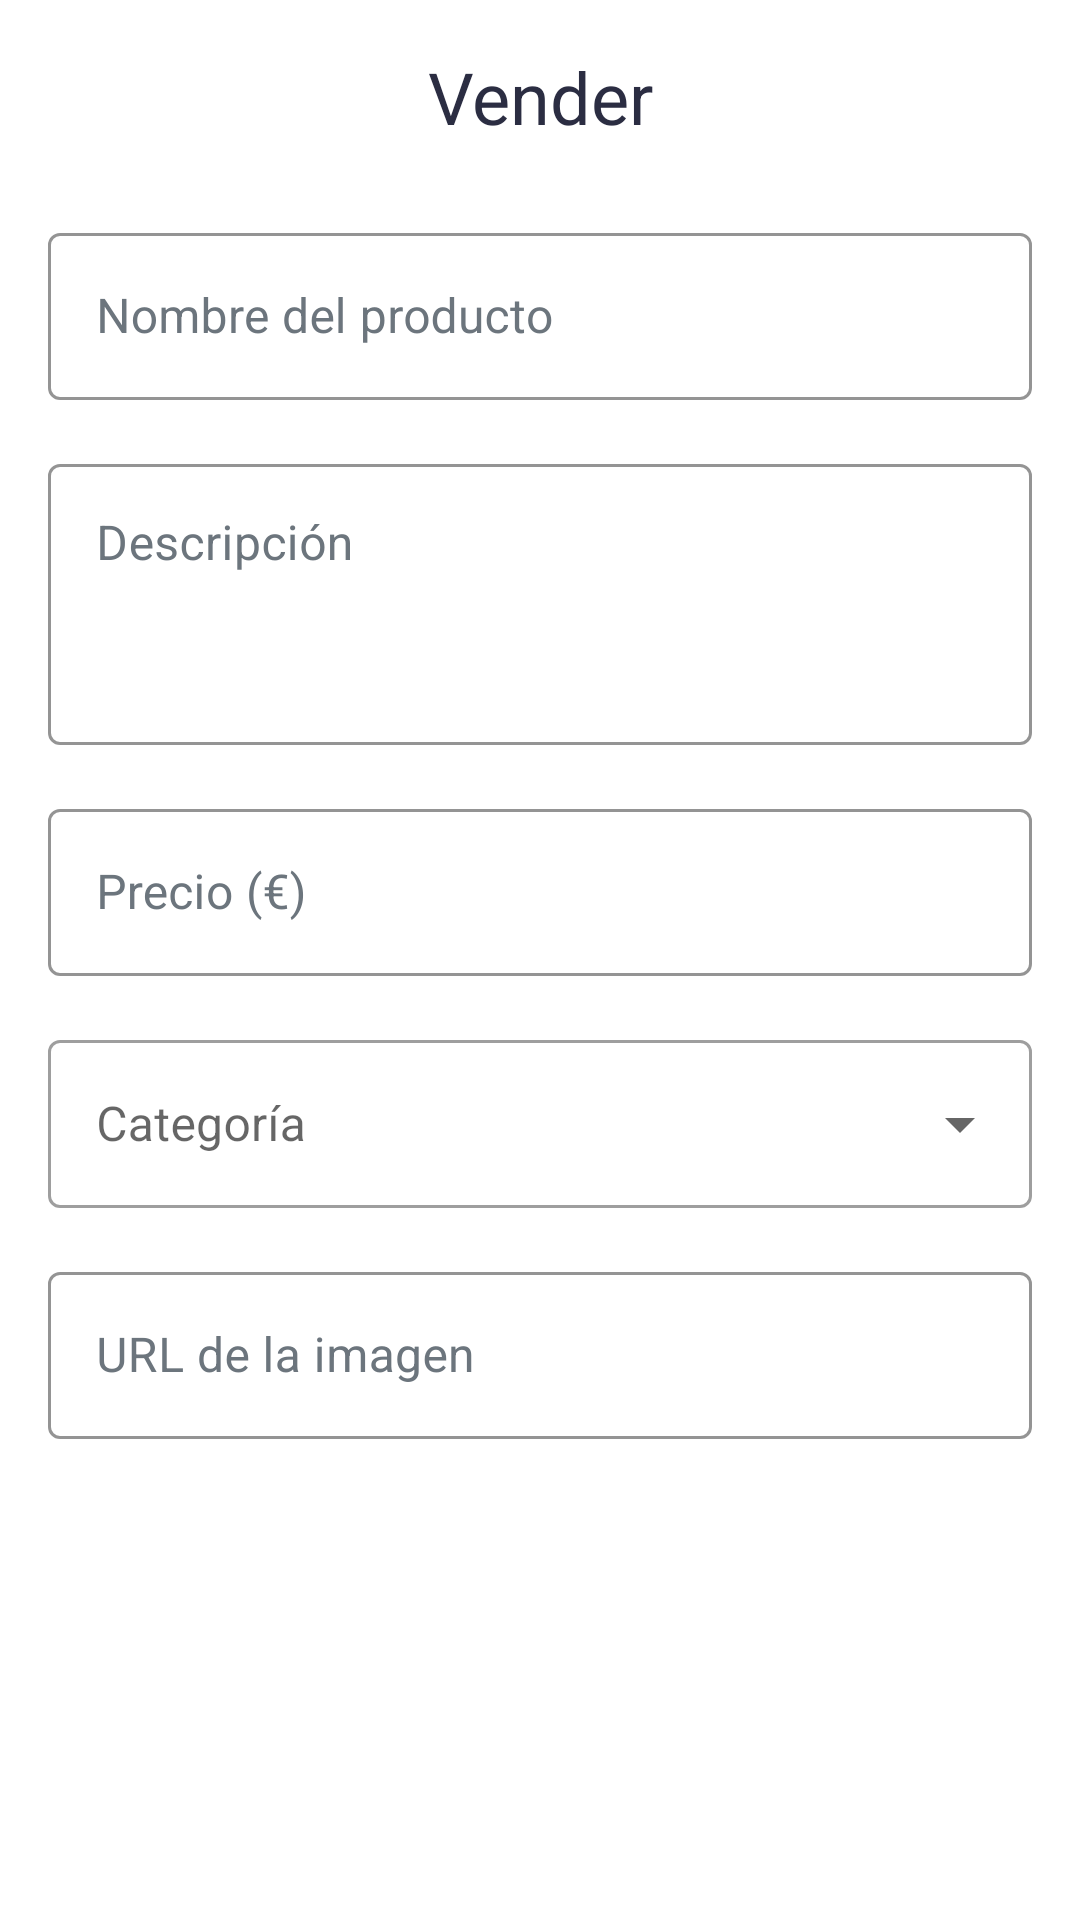

Reconstruct the res/layout file that produces this screen, plus the resources it refers to.
<!-- AndroidManifest.xml: application theme Theme.FutTFG -->
<!-- res/layout/fragment_sell.xml -->
<?xml version="1.0" encoding="utf-8"?>

<androidx.core.widget.NestedScrollView xmlns:android="http://schemas.android.com/apk/res/android"
    xmlns:app="http://schemas.android.com/apk/res-auto"
    android:layout_width="match_parent"
    android:layout_height="match_parent"
    android:fillViewport="true">

    <LinearLayout
        android:layout_width="match_parent"
        android:layout_height="wrap_content"
        android:orientation="vertical"
        android:padding="16dp">

        <TextView
            android:id="@+id/textViewTitle"
            android:layout_width="match_parent"
            android:layout_height="wrap_content"
            android:layout_marginBottom="24dp"
            android:text="@string/title_sell"
            android:textAlignment="center"
            android:textAppearance="@style/TextAppearance.MaterialComponents.Headline5"
            android:textColor="@color/primary" />

        <com.google.android.material.textfield.TextInputLayout
            android:id="@+id/layoutProductName"
            style="@style/Widget.App.TextInputLayout"
            android:layout_width="match_parent"
            android:layout_height="wrap_content"
            android:layout_marginBottom="16dp"
            android:hint="@string/product_name">

            <com.google.android.material.textfield.TextInputEditText
                android:id="@+id/editTextProductName"
                android:layout_width="match_parent"
                android:layout_height="wrap_content"
                android:inputType="text"
                android:maxLines="1" />

        </com.google.android.material.textfield.TextInputLayout>

        <com.google.android.material.textfield.TextInputLayout
            android:id="@+id/layoutProductDescription"
            style="@style/Widget.App.TextInputLayout"
            android:layout_width="match_parent"
            android:layout_height="wrap_content"
            android:layout_marginBottom="16dp"
            android:hint="@string/product_description">

            <com.google.android.material.textfield.TextInputEditText
                android:id="@+id/editTextProductDescription"
                android:layout_width="match_parent"
                android:layout_height="wrap_content"
                android:gravity="top"
                android:inputType="textMultiLine"
                android:minLines="3" />

        </com.google.android.material.textfield.TextInputLayout>

        <com.google.android.material.textfield.TextInputLayout
            android:id="@+id/layoutProductPrice"
            style="@style/Widget.App.TextInputLayout"
            android:layout_width="match_parent"
            android:layout_height="wrap_content"
            android:layout_marginBottom="16dp"
            android:hint="@string/product_price">

            <com.google.android.material.textfield.TextInputEditText
                android:id="@+id/editTextProductPrice"
                android:layout_width="match_parent"
                android:layout_height="wrap_content"
                android:inputType="numberDecimal" />

        </com.google.android.material.textfield.TextInputLayout>

        <com.google.android.material.textfield.TextInputLayout
            android:id="@+id/layoutProductCategory"
            style="@style/Widget.MaterialComponents.TextInputLayout.OutlinedBox.ExposedDropdownMenu"
            android:layout_width="match_parent"
            android:layout_height="wrap_content"
            android:layout_marginBottom="16dp"
            android:hint="@string/product_category">

            <AutoCompleteTextView
                android:id="@+id/autoCompleteCategory"
                android:layout_width="match_parent"
                android:layout_height="56dp"
                android:inputType="none"
                android:paddingVertical="16dp"
                android:paddingHorizontal="12dp"
                android:focusable="false"
                android:clickable="true" />

        </com.google.android.material.textfield.TextInputLayout>

        <com.google.android.material.textfield.TextInputLayout
            android:id="@+id/layoutImageUrl"
            style="@style/Widget.App.TextInputLayout"
            android:layout_width="match_parent"
            android:layout_height="wrap_content"
            android:layout_marginBottom="16dp"
            android:hint="URL de la imagen">

            <com.google.android.material.textfield.TextInputEditText
                android:id="@+id/editTextImageUrl"
                android:layout_width="match_parent"
                android:layout_height="wrap_content"
                android:inputType="textUri" />

        </com.google.android.material.textfield.TextInputLayout>

        <ImageView
            android:id="@+id/imageViewProduct"
            android:layout_width="match_parent"
            android:layout_height="200dp"
            android:layout_marginBottom="24dp"
            android:background="@color/input_background"
            android:scaleType="centerCrop"
            android:contentDescription="@string/product_image" />

        <com.google.android.material.button.MaterialButton
            android:id="@+id/buttonPublish"
            style="@style/Widget.App.Button"
            android:layout_width="match_parent"
            android:layout_height="wrap_content"
            android:text="@string/button_publish" />

    </LinearLayout>

</androidx.core.widget.NestedScrollView>
<!-- resources referenced by this layout -->
<resources>
  <color name="input_background">#FFFFFF</color>
  <color name="primary">#2B2D42</color>
  <string name="button_publish">Publicar producto</string>
  <string name="product_category">Categoría</string>
  <string name="product_description">Descripción</string>
  <string name="product_image">Imagen del producto</string>
  <string name="product_name">Nombre del producto</string>
  <string name="product_price">Precio (€)</string>
  <string name="title_sell">Vender</string>
  <style name="Widget.App.Button" parent="Widget.MaterialComponents.Button">
          <item name="backgroundTint">@color/secondary</item>
          <item name="android:textColor">@color/on_secondary</item>
          <item name="android:textSize">16sp</item>
          <item name="android:paddingTop">12dp</item>
          <item name="android:paddingBottom">12dp</item>
      </style>
  <style name="Widget.App.TextInputLayout" parent="Widget.MaterialComponents.TextInputLayout.OutlinedBox">
          <item name="boxBackgroundColor">@color/input_background</item>
          <item name="boxStrokeColor">@color/input_stroke</item>
          <item name="android:textColorHint">@color/input_hint</item>
          <item name="hintTextColor">@color/secondary</item>
          <item name="android:textColor">@color/input_text</item>
          <item name="endIconTint">@color/secondary</item>
          <item name="startIconTint">@color/secondary</item>
      </style>
  <style name="Theme.FutTFG" parent="Theme.MaterialComponents.DayNight.DarkActionBar">
          
          <item name="colorPrimary">@color/primary</item>
          <item name="colorPrimaryVariant">@color/primary_variant</item>
          <item name="colorOnPrimary">@color/on_primary</item>
          
          <item name="colorSecondary">@color/secondary</item>
          <item name="colorSecondaryVariant">@color/secondary_variant</item>
          <item name="colorOnSecondary">@color/on_secondary</item>
          
          <item name="android:statusBarColor">@color/primary_dark</item>
          
          <item name="android:colorBackground">@color/background</item>
          <item name="colorSurface">@color/surface</item>
          
          <item name="android:textColor">@color/on_surface</item>
          
          <item name="materialButtonStyle">@style/Widget.App.Button</item>
          <item name="textInputStyle">@style/Widget.App.TextInputLayout</item>
      </style>
  <color name="secondary">#FCA311</color>
  <color name="on_secondary">#000000</color>
  <color name="input_stroke">#CED4DA</color>
  <color name="input_hint">#6C757D</color>
  <color name="input_text">#2B2D42</color>
  <color name="primary_variant">#3D405B</color>
  <color name="on_primary">#FFFFFF</color>
  <color name="secondary_variant">#F48C06</color>
  <color name="primary_dark">#1A1B2E</color>
  <color name="background">#FFFFFF</color>
  <color name="surface">#F8F9FA</color>
  <color name="on_surface">#2B2D42</color>
</resources>
